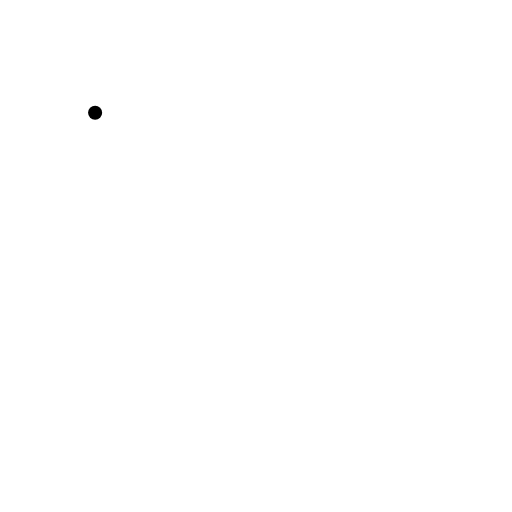
t = 0.00 s
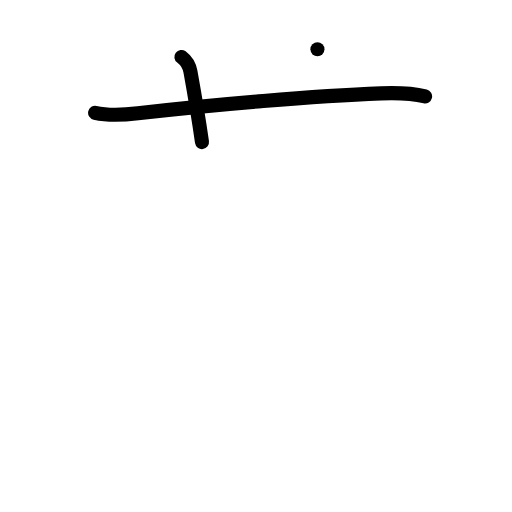
t = 2.00 s
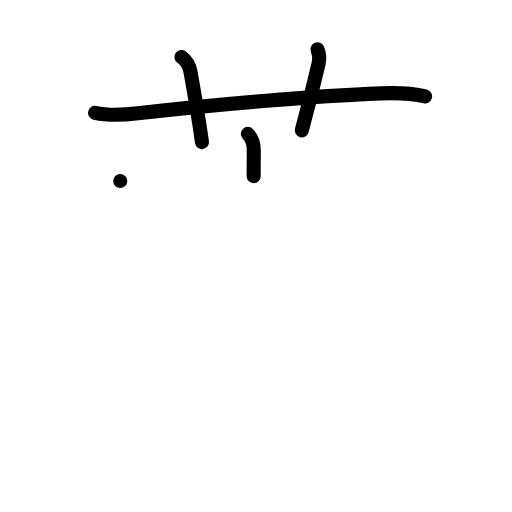
t = 4.00 s
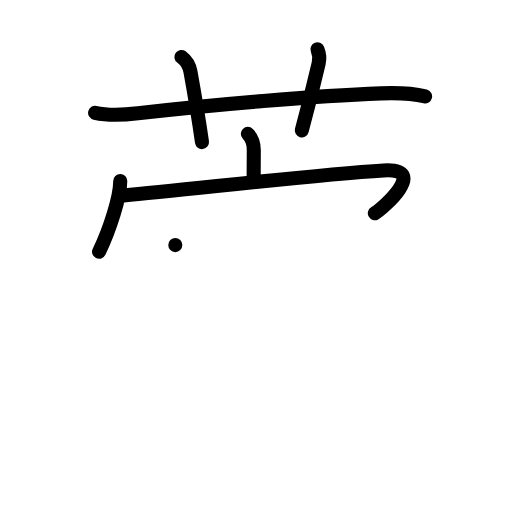
t = 6.00 s
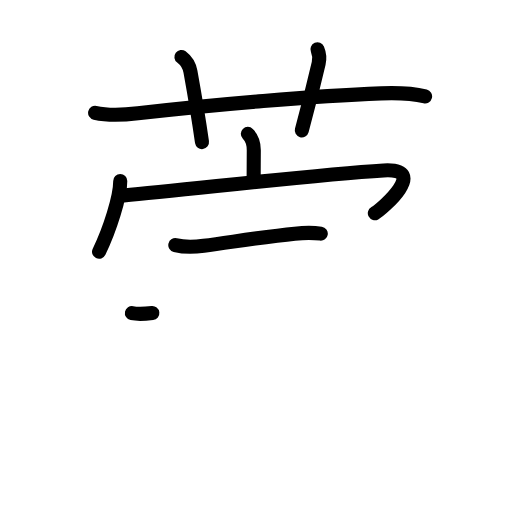
t = 7.17 s
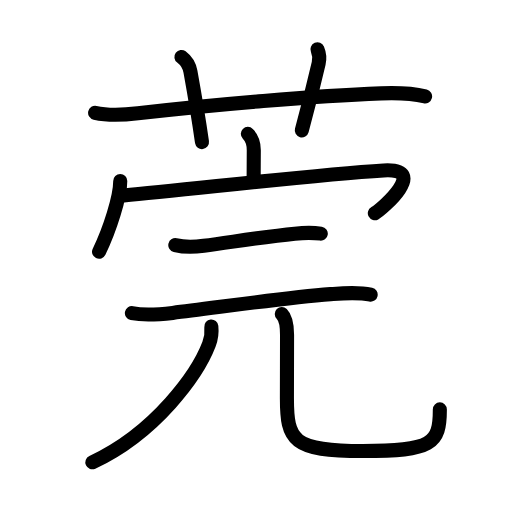
t = 10.00 s

The animated SVG that drew these frames (rendered in a browser with its animation timeline set to each time). Animation: 33 SMIL elements (animate=33); one cycle of 10.00 s.

<?xml version="1.0" encoding="UTF-8"?>
<!--
AniKanjiVG is licensed by CC-BY-SA Paul C. Sommerhoff (https://bitbucket.org/sommerhoff/anikanjivg).
AniKanjiVG uses KanjiVG which is licensed by CC-BY-SA Ulrich Apel (http://kanjivg.tagaini.net).
See also http://creativecommons.org/licenses/by-sa/3.0/
-->
<svg xmlns:kvg='http://kanjivg.tagaini.net' xmlns='http://www.w3.org/2000/svg' width='109' height='109' viewBox='0 0 109 109' style='fill:none;stroke:#000000;stroke-width:3;stroke-linecap:round;stroke-linejoin:round;' id="kvg:kanji_0839e"><g id="kvg:0839e" kvg:element="莞"><g id="kvg:0839e-g1" kvg:element="艹" kvg:variant="true" kvg:original="艸" kvg:position="top" kvg:radical="general"><path id="kvg:0839e-s1" kvg:type="㇐" d="M20.25,24.02c3.25,0.73,6.23,0.44,9.11,0.1c15.89-1.87,38.03-3.71,51.76-4.24c3.12-0.12,6.31-0.1,9.38,0.65"><animate attributeName="d" begin="0.0s" dur="0.3333333333333333s" from="M20.25,24.02C20.25,24.02,20.25,24.02,20.25,24.02" to="M20.25,24.02c3.25,0.73,6.23,0.44,9.11,0.1" />
<animate attributeName="d" begin="0.3333333333333333s" dur="0.3333333333333333s" from="M20.25,24.02c3.25,0.73,6.23,0.44,9.11,0.1c0,0,0,0,0,0,0" to="M20.25,24.02c3.25,0.73,6.23,0.44,9.11,0.1c15.89-1.87,38.03-3.71,51.76-4.24" />
<animate attributeName="d" begin="0.6666666666666666s" dur="0.3333333333333333s" from="M20.25,24.02c3.25,0.73,6.23,0.44,9.11,0.1c15.89-1.87,38.03-3.71,51.76-4.24c0,0,0,0,0,0,0" to="M20.25,24.02c3.25,0.73,6.23,0.44,9.11,0.1c15.89-1.87,38.03-3.71,51.76-4.24c3.12-0.12,6.31-0.1,9.38,0.65" />
</path>
<path id="kvg:0839e-s2" kvg:type="㇑a" d="M38.62,12.12c1,0.75,1.64,1.61,1.92,3.12c1.15,6.35,2.13,12.7,2.46,15.01"><animate attributeName="d" begin="1.0s" dur="0.5s" from="M38.62,12.12C38.62,12.12,38.62,12.12,38.62,12.12" to="M38.62,12.12c1,0.75,1.64,1.61,1.92,3.12" />
<animate attributeName="d" begin="1.5s" dur="0.5s" from="M38.62,12.12c1,0.75,1.64,1.61,1.92,3.12c0,0,0,0,0,0,0" to="M38.62,12.12c1,0.75,1.64,1.61,1.92,3.12c1.15,6.35,2.13,12.7,2.46,15.01" />
<animate attributeName="d" begin="0s" dur="1.0s" from="M-100,-100" to="M-100,-100" />
</path>
<path id="kvg:0839e-s3" kvg:type="㇑a" d="M67.58,10.5c0.42,1,0.5,1.96,0.26,2.99c-1.41,6.05-2.05,8.57-3.59,14.26"><animate attributeName="d" begin="2.0s" dur="0.5s" from="M67.58,10.5C67.58,10.5,67.58,10.5,67.58,10.5" to="M67.58,10.5c0.42,1,0.5,1.96,0.26,2.99" />
<animate attributeName="d" begin="2.5s" dur="0.5s" from="M67.58,10.5c0.42,1,0.5,1.96,0.26,2.99c0,0,0,0,0,0,0" to="M67.58,10.5c0.42,1,0.5,1.96,0.26,2.99c-1.41,6.05-2.05,8.57-3.59,14.26" />
<animate attributeName="d" begin="0s" dur="2.0s" from="M-100,-100" to="M-100,-100" />
</path>
</g>
<g id="kvg:0839e-g2" kvg:element="完" kvg:position="bottom"><g id="kvg:0839e-g3" kvg:element="宀" kvg:position="top"><path id="kvg:0839e-s4" kvg:type="㇑a" d="M52.76,28.5c0.93,0.93,1.27,2.25,1.27,3.47c0,1.16-0.03,4.13-0.03,5.53"><animate attributeName="d" begin="3.0s" dur="0.5s" from="M52.76,28.5C52.76,28.5,52.76,28.5,52.76,28.5" to="M52.76,28.5c0.93,0.93,1.27,2.25,1.27,3.47" />
<animate attributeName="d" begin="3.5s" dur="0.5s" from="M52.76,28.5c0.93,0.93,1.27,2.25,1.27,3.47c0,0,0,0,0,0,0" to="M52.76,28.5c0.93,0.93,1.27,2.25,1.27,3.47c0,1.16-0.03,4.13-0.03,5.53" />
<animate attributeName="d" begin="0s" dur="3.0s" from="M-100,-100" to="M-100,-100" />
</path>
<g id="kvg:0839e-g4" kvg:element="冖"><path id="kvg:0839e-s5" kvg:type="㇔" d="M25.6,38.52c0,3.41-2.22,10.36-4.51,15.07"><animate attributeName="d" begin="4.0s" dur="1.0s" from="M25.6,38.52C25.6,38.52,25.6,38.52,25.6,38.52" to="M25.6,38.52c0,3.41-2.22,10.36-4.51,15.07" />
<animate attributeName="d" begin="0s" dur="4.0s" from="M-100,-100" to="M-100,-100" />
</path>
<path id="kvg:0839e-s6" kvg:type="㇖b" d="M26.35,41.6c13.03-1.1,39.65-4.35,55.31-5.31c9.83-0.6-0.32,8.25-1.86,9.1"><animate attributeName="d" begin="5.0s" dur="0.5s" from="M26.35,41.6C26.35,41.6,26.35,41.6,26.35,41.6" to="M26.35,41.6c13.03-1.1,39.65-4.35,55.31-5.31" />
<animate attributeName="d" begin="5.5s" dur="0.5s" from="M26.35,41.6c13.03-1.1,39.65-4.35,55.31-5.31c0,0,0,0,0,0,0" to="M26.35,41.6c13.03-1.1,39.65-4.35,55.31-5.31c9.83-0.6-0.32,8.25-1.86,9.1" />
<animate attributeName="d" begin="0s" dur="5.0s" from="M-100,-100" to="M-100,-100" />
</path>
</g>
</g>
<g id="kvg:0839e-g5" kvg:element="元" kvg:position="bottom"><g id="kvg:0839e-g6" kvg:element="二"><path id="kvg:0839e-s7" kvg:type="㇐" d="M37.32,52.18c2.03,0.5,4.02,0.42,6.05,0.14c6.68-0.9,13.25-1.95,19.38-2.58c1.91-0.2,3.64-0.28,5.54,0"><animate attributeName="d" begin="6.0s" dur="0.3333333333333333s" from="M37.32,52.18C37.32,52.18,37.32,52.18,37.32,52.18" to="M37.32,52.18c2.03,0.5,4.02,0.42,6.05,0.14" />
<animate attributeName="d" begin="6.333333333333333s" dur="0.3333333333333333s" from="M37.32,52.18c2.03,0.5,4.02,0.42,6.05,0.14c0,0,0,0,0,0,0" to="M37.32,52.18c2.03,0.5,4.02,0.42,6.05,0.14c6.68-0.9,13.25-1.95,19.38-2.58" />
<animate attributeName="d" begin="6.666666666666667s" dur="0.3333333333333333s" from="M37.32,52.18c2.03,0.5,4.02,0.42,6.05,0.14c6.68-0.9,13.25-1.95,19.38-2.58c0,0,0,0,0,0,0" to="M37.32,52.18c2.03,0.5,4.02,0.42,6.05,0.14c6.68-0.9,13.25-1.95,19.38-2.58c1.91-0.2,3.64-0.28,5.54,0" />
<animate attributeName="d" begin="0s" dur="6.0s" from="M-100,-100" to="M-100,-100" />
</path>
<path id="kvg:0839e-s8" kvg:type="㇐" d="M28.08,66.67c2.92,0.58,5.97,0.26,8.68-0.06c8.66-1,23.17-3.18,33.61-3.99c2.86-0.22,5.72-0.5,8.54,0.11"><animate attributeName="d" begin="7.0s" dur="0.3333333333333333s" from="M28.08,66.67C28.08,66.67,28.08,66.67,28.08,66.67" to="M28.08,66.67c2.92,0.58,5.97,0.26,8.68-0.06" />
<animate attributeName="d" begin="7.333333333333333s" dur="0.3333333333333333s" from="M28.08,66.67c2.92,0.58,5.97,0.26,8.68-0.06c0,0,0,0,0,0,0" to="M28.08,66.67c2.92,0.58,5.97,0.26,8.68-0.06c8.66-1,23.17-3.18,33.61-3.99" />
<animate attributeName="d" begin="7.666666666666667s" dur="0.3333333333333333s" from="M28.08,66.67c2.92,0.58,5.97,0.26,8.68-0.06c8.66-1,23.17-3.18,33.61-3.99c0,0,0,0,0,0,0" to="M28.08,66.67c2.92,0.58,5.97,0.26,8.68-0.06c8.66-1,23.17-3.18,33.61-3.99c2.86-0.22,5.72-0.5,8.54,0.11" />
<animate attributeName="d" begin="0s" dur="7.0s" from="M-100,-100" to="M-100,-100" />
</path>
</g>
<g id="kvg:0839e-g7" kvg:element="儿" kvg:original="八"><g id="kvg:0839e-g8" kvg:element="丿"><path id="kvg:0839e-s9" kvg:type="㇒" d="M44.99,69.5c0.14,1.34-0.02,2.54-0.5,3.8c-2.4,6.27-11.26,18.78-24.83,25.12"><animate attributeName="d" begin="8.0s" dur="0.5s" from="M44.99,69.5C44.99,69.5,44.99,69.5,44.99,69.5" to="M44.99,69.5c0.14,1.34-0.02,2.54-0.5,3.8" />
<animate attributeName="d" begin="8.5s" dur="0.5s" from="M44.99,69.5c0.14,1.34-0.02,2.54-0.5,3.8c0,0,0,0,0,0,0" to="M44.99,69.5c0.14,1.34-0.02,2.54-0.5,3.8c-2.4,6.27-11.26,18.78-24.83,25.12" />
<animate attributeName="d" begin="0s" dur="8.0s" from="M-100,-100" to="M-100,-100" />
</path>
</g>
<path id="kvg:0839e-s10" kvg:type="㇟" d="M59.99,66.87c0.95,0.95,1.12,2.59,1.12,4.43c0,3.7-0.03,9.45-0.03,13.45c0,9,1.17,11.28,16.17,11.28c14.75,0,16.39-1.53,16.39-8.87"><animate attributeName="d" begin="9.0s" dur="0.25s" from="M59.99,66.87C59.99,66.87,59.99,66.87,59.99,66.87" to="M59.99,66.87c0.95,0.95,1.12,2.59,1.12,4.43" />
<animate attributeName="d" begin="9.25s" dur="0.25s" from="M59.99,66.87c0.95,0.95,1.12,2.59,1.12,4.43c0,0,0,0,0,0,0" to="M59.99,66.87c0.95,0.95,1.12,2.59,1.12,4.43c0,3.7-0.03,9.45-0.03,13.45" />
<animate attributeName="d" begin="9.5s" dur="0.25s" from="M59.99,66.87c0.95,0.95,1.12,2.59,1.12,4.43c0,3.7-0.03,9.45-0.03,13.45c0,0,0,0,0,0,0" to="M59.99,66.87c0.95,0.95,1.12,2.59,1.12,4.43c0,3.7-0.03,9.45-0.03,13.45c0,9,1.17,11.28,16.17,11.28" />
<animate attributeName="d" begin="9.75s" dur="0.25s" from="M59.99,66.87c0.95,0.95,1.12,2.59,1.12,4.43c0,3.7-0.03,9.45-0.03,13.45c0,9,1.17,11.28,16.17,11.28c0,0,0,0,0,0,0" to="M59.99,66.87c0.95,0.95,1.12,2.59,1.12,4.43c0,3.7-0.03,9.45-0.03,13.45c0,9,1.17,11.28,16.17,11.28c14.75,0,16.39-1.53,16.39-8.87" />
<animate attributeName="d" begin="0s" dur="9.0s" from="M-100,-100" to="M-100,-100" />
</path>
</g>
</g>
</g>
</g>
</svg>
